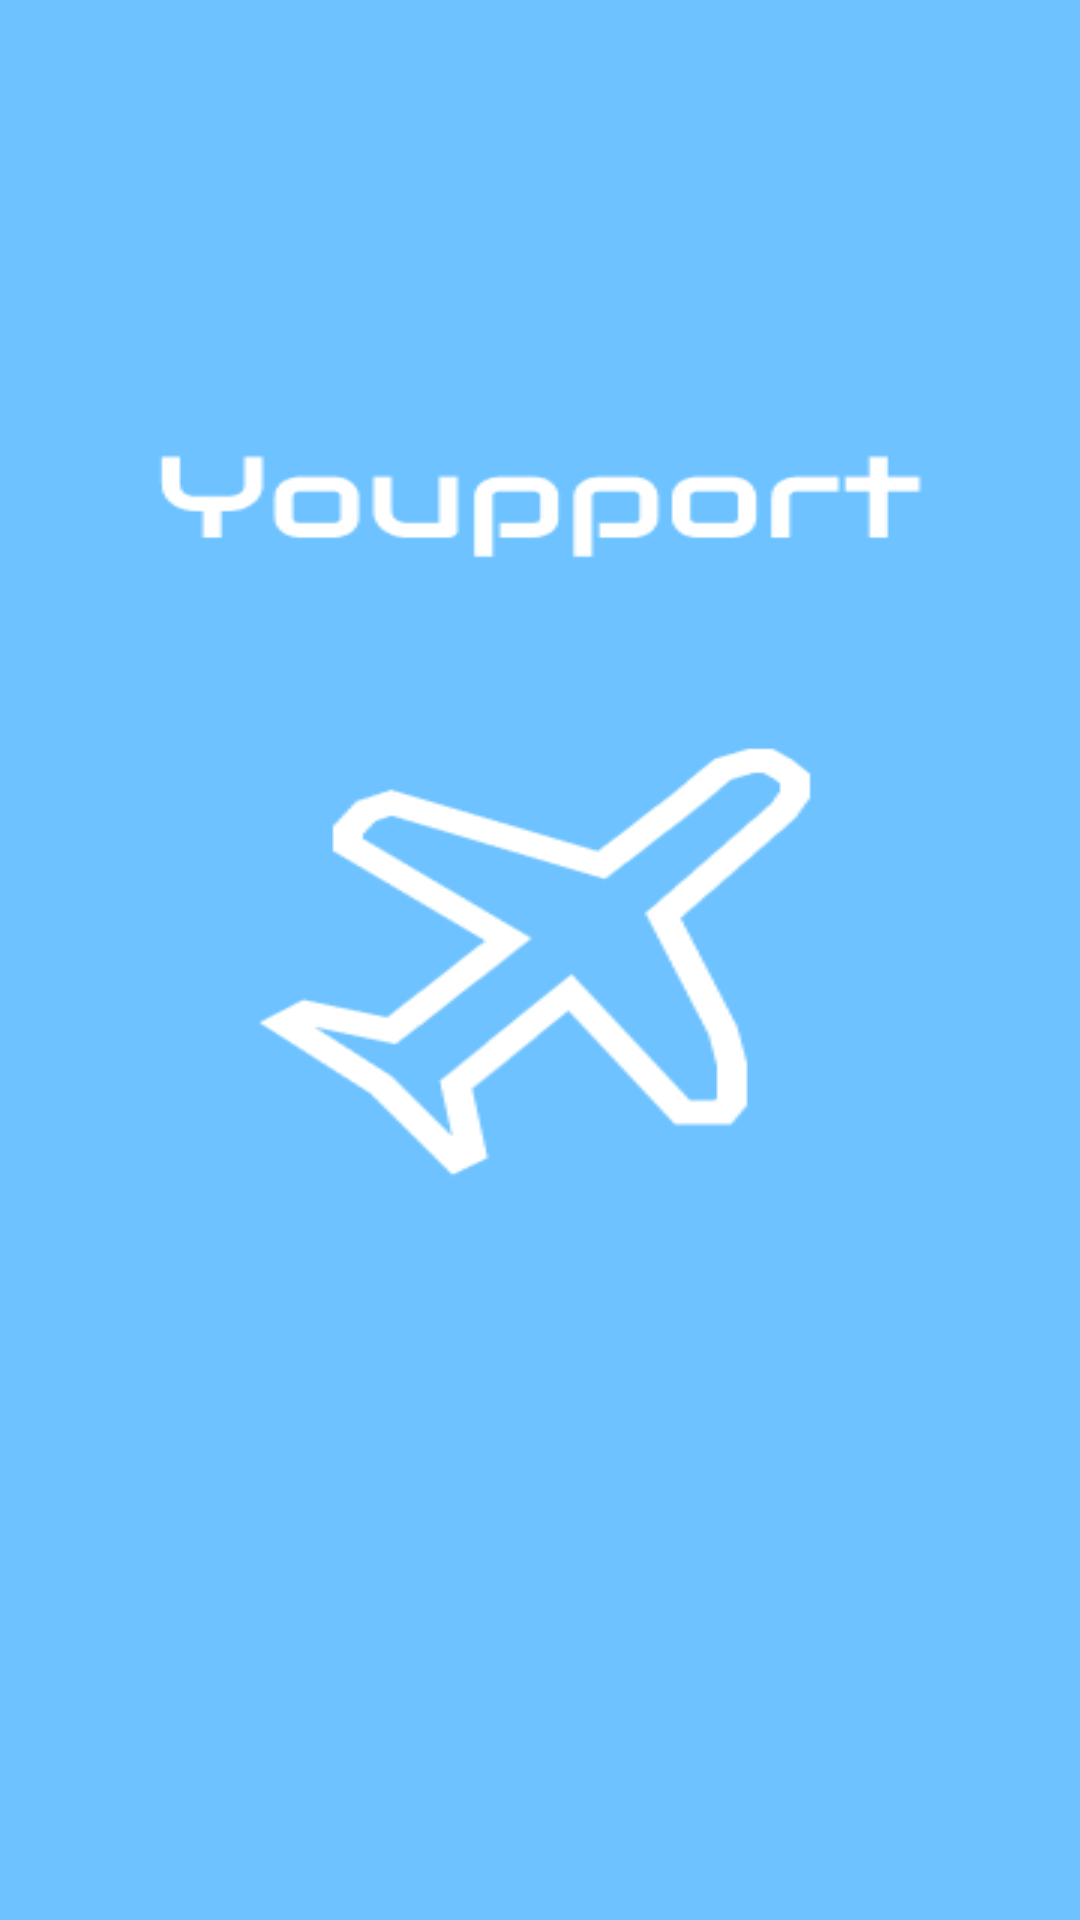

The Android layout XML behind this screen, and the referenced resources:
<!-- AndroidManifest.xml: application theme Theme.example -->
<!-- res/layout/activity_intro.xml -->
<?xml version="1.0" encoding="utf-8"?>
<LinearLayout xmlns:android="http://schemas.android.com/apk/res/android"
    android:layout_width="match_parent"
    android:layout_height="match_parent">

    <ImageView
        android:layout_width="match_parent"
        android:layout_height="match_parent"
        android:src="@drawable/image_intro"
        android:scaleType="fitXY"/>

</LinearLayout>
<!-- resources referenced by this layout -->
<resources>
  <!-- drawable image_intro: png bitmap (drawable, 9614 bytes) -->
  <style name="Theme.example" parent="Base.Theme.example" />
  <style name="Base.Theme.example" parent="Theme.Material3.DayNight.NoActionBar">
          
           <item name="colorPrimary">@android:color/transparent</item>
      </style>
</resources>
